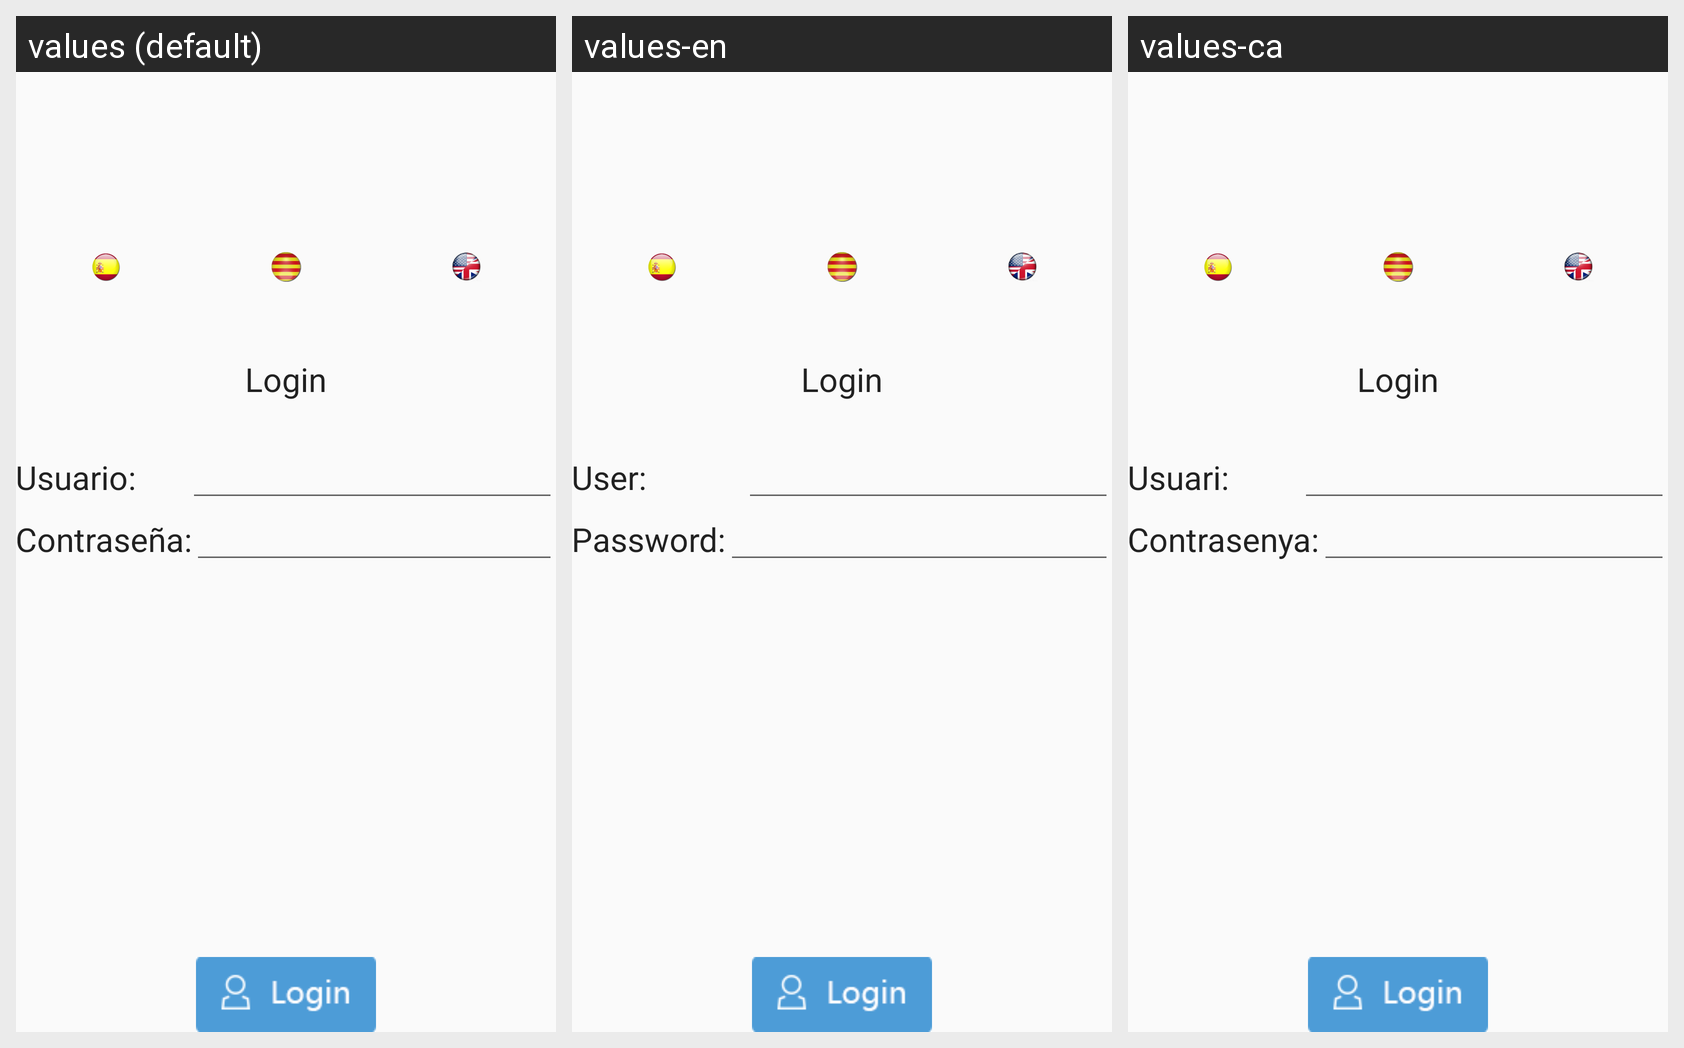

Translations of the strings shown on this Android screen, per locale in the grid:
Android screen res/layout/activity_main.xml rendered under 3 locales, left to right: values (default), values-en, values-ca. Device: Nexus 5 (rendered at 1080×1920; each locale shown at half size, 540×960, under a caption strip naming it); theme AppTheme.
Strings drawn on this screen, with the default value and each locale's value (text and hints the layout hard-codes appear in the picture but are not listed):

usuario_tag
  values: Usuario:
  values-en: User:
  values-ca: Usuari:

contra_tag
  values: Contraseña:
  values-en: Password:
  values-ca: Contrasenya:
